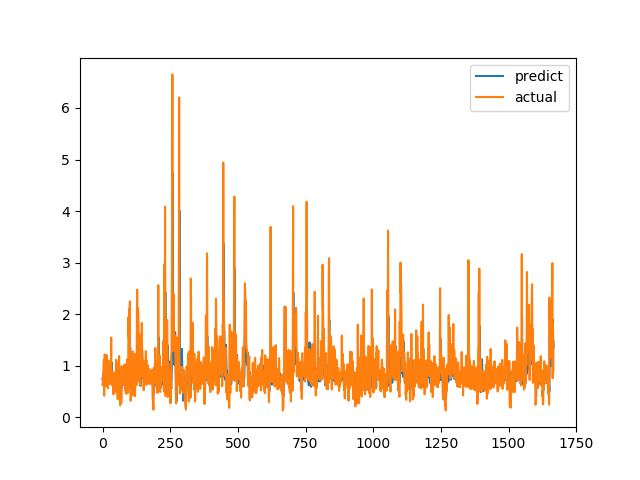

Source data for this figure (header and first rows):
predict, actual
0.7534, 0.6238
0.7516, 0.6915
0.639, 0.8558
0.6635, 0.7094
0.6878, 1.015
0.7673, 1.116
0.8994, 0.4183
0.7132, 1.002
0.8755, 1.219
0.8981, 1.143
0.8535, 0.6528
0.7482, 0.6747
0.6471, 0.601
0.6351, 0.6695
0.6742, 0.6538
0.7687, 0.7814
0.6676, 1.206
0.8292, 0.8469
0.8529, 0.8286
0.8769, 0.6482
0.6766, 0.5624
0.6404, 0.7183
0.732, 1.1
0.7874, 0.9542
0.747, 0.729
0.7139, 0.6694
0.7551, 0.8631
0.7908, 0.6465
0.741, 0.8223
0.7053, 0.9236
0.7832, 0.8301
0.7243, 1.067
0.8582, 1.546
1.066, 0.6827
0.7795, 0.6386
0.7031, 0.6464
0.7171, 0.6881
0.6157, 0.7274
0.6779, 0.65
0.6856, 0.8694
0.7382, 0.4409
0.6308, 0.4519
0.7307, 0.7575
0.78, 0.4952
0.5954, 0.6851
0.6548, 0.7244
0.7045, 0.8654
0.6981, 0.74
0.7023, 0.8071
0.7729, 0.8204
0.7808, 1.114
0.7827, 1.109
0.8585, 0.4751
0.6485, 1.039
0.757, 0.9458
0.7756, 0.7878
0.7522, 0.3505
0.6187, 0.9368
0.7517, 0.9868
0.8185, 0.647
... 1,607 more rows
